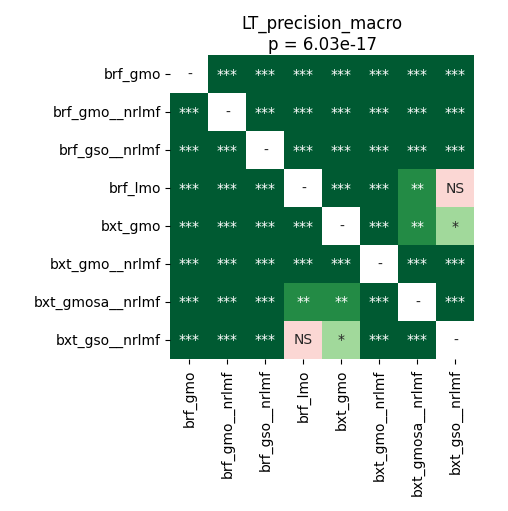

The file beside this chart, header and first rows:
	brf_gmo	brf_gmo__nrlmf	brf_gso__nrlmf	brf_lmo	bxt_gmo	bxt_gmo__nrlmf	bxt_gmosa__nrlmf	bxt_gso__nrlmf
brf_gmo	1.0	3.884055397727273e-05	3.884055397727273e-05	3.884055397727273e-05	3.884055397727273e-05	3.884055397727273e-05	3.884055397727273e-05	7.430366847826087e-05
brf_gmo__nrlmf	3.884055397727273e-05	1.0	3.884055397727273e-05	3.884055397727273e-05	3.884055397727273e-05	3.884055397727273e-05	3.884055397727273e-05	3.884055397727273e-05
brf_gso__nrlmf	3.884055397727273e-05	3.884055397727273e-05	1.0	3.884055397727273e-05	3.884055397727273e-05	3.884055397727273e-05	3.884055397727273e-05	3.884055397727273e-05
brf_lmo	3.884055397727273e-05	3.884055397727273e-05	3.884055397727273e-05	1.0	3.884055397727273e-05	3.884055397727273e-05	0.005554	0.08325
bxt_gmo	3.884055397727273e-05	3.884055397727273e-05	3.884055397727273e-05	3.884055397727273e-05	1.0	3.884055397727273e-05	0.00147	0.03478
bxt_gmo__nrlmf	3.884055397727273e-05	3.884055397727273e-05	3.884055397727273e-05	3.884055397727273e-05	3.884055397727273e-05	1.0	3.884055397727273e-05	3.884055397727273e-05
bxt_gmosa__nrlmf	3.884055397727273e-05	3.884055397727273e-05	3.884055397727273e-05	0.005554	0.00147	3.884055397727273e-05	1.0	0.0002492
bxt_gso__nrlmf	7.430366847826087e-05	3.884055397727273e-05	3.884055397727273e-05	0.08325	0.03478	3.884055397727273e-05	0.0002492	1.0
